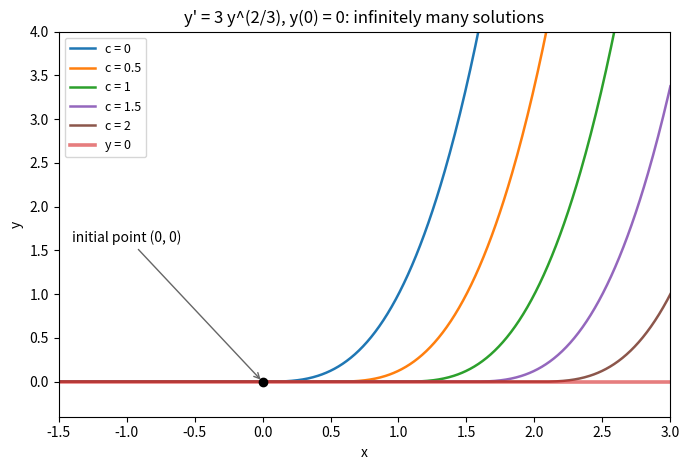

Recreate this plot in Python.
"""Non-uniqueness for y' = 3 y^(2/3), y(0) = 0: y = 0 and y = (x - c)^3 for x >= c."""

import numpy as np
import matplotlib.pyplot as plt

x = np.linspace(-1.5, 3, 600)
fig, ax = plt.subplots(figsize=(7, 4.8))
for c, col in zip([0.0, 0.5, 1.0, 1.5, 2.0], ["C0", "C1", "C2", "C4", "C5"]):
    y = np.where(x < c, 0.0, (x - c) ** 3)
    ax.plot(x, y, color=col, lw=1.8, label=f"c = {c:g}")
ax.axhline(0, color="C3", lw=2.6, alpha=0.6, label="y = 0")
ax.plot([0], [0], "o", color="k", ms=6)
ax.annotate("initial point (0, 0)", xy=(0, 0), xytext=(-1.4, 1.6),
            arrowprops=dict(arrowstyle="->", color="0.4"))
ax.set_xlim(-1.5, 3)
ax.set_ylim(-0.4, 4)
ax.set_xlabel("x")
ax.set_ylabel("y")
ax.set_title("y' = 3 y^(2/3), y(0) = 0: infinitely many solutions")
ax.legend(loc="upper left", fontsize=9)
fig.tight_layout()
